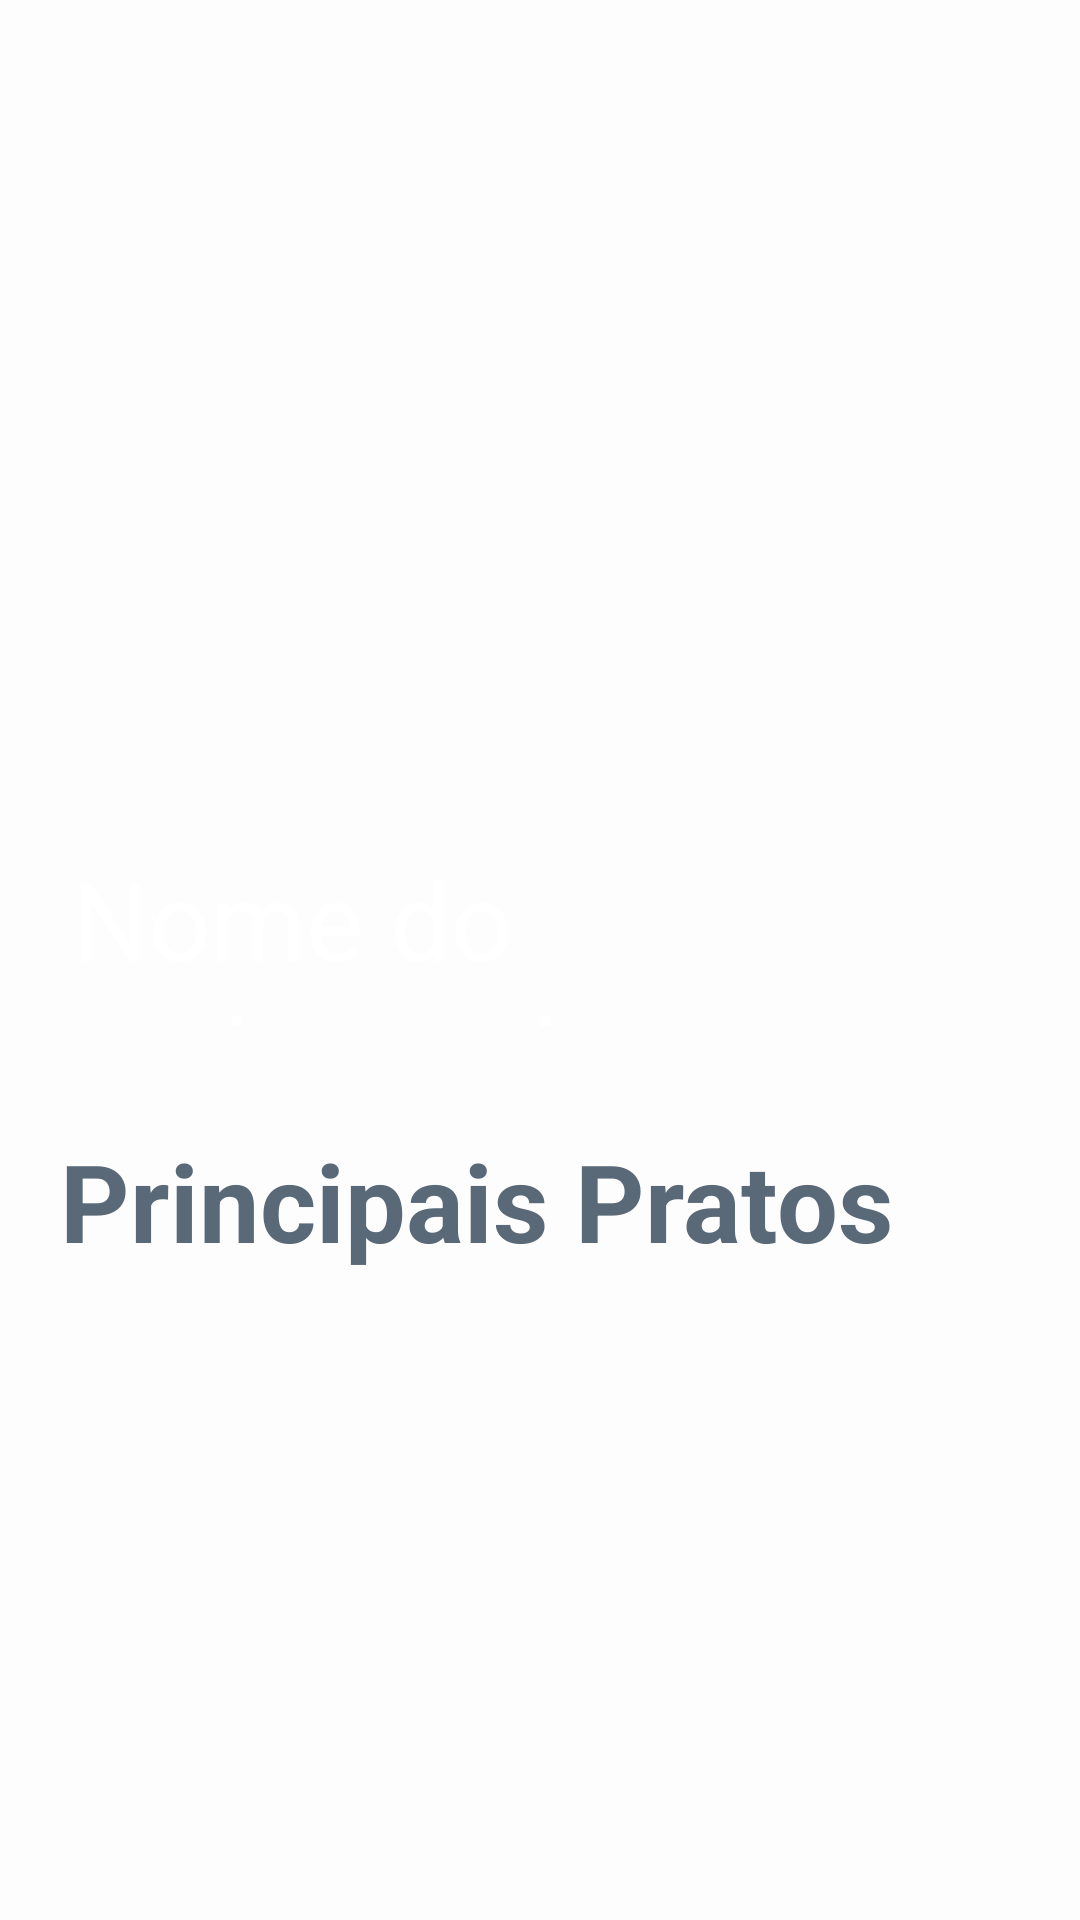

Here is an Android app screen rendered from its layout file. Give the layout XML and the strings, colors and styles it references.
<!-- AndroidManifest.xml: application theme Theme.AndroidCore.Day -->
<!-- res/layout/activity_restaurante.xml -->
<?xml version="1.0" encoding="utf-8"?>
<LinearLayout xmlns:android="http://schemas.android.com/apk/res/android"
    xmlns:app="http://schemas.android.com/apk/res-auto"
    xmlns:tools="http://schemas.android.com/tools"
    android:layout_width="match_parent"
    android:layout_height="match_parent"
    android:background="@color/background_restaurante"
    android:orientation="vertical"
    tools:context=".ui.RestauranteActivity">

    <RelativeLayout
        android:layout_width="match_parent"
        android:layout_height="342dp">

        <ImageView
            android:id="@+id/logoRestaurante"
            android:layout_width="match_parent"
            android:layout_height="match_parent"
            android:contentDescription="@string/logo"
            android:scaleType="fitXY"
            app:srcCompat="@drawable/image1" />

        <ImageView
            android:id="@+id/icBack"
            android:layout_width="35dp"
            android:layout_height="35dp"
            android:layout_marginStart="24dp"
            android:layout_marginTop="24dp"
            android:contentDescription="@string/arrow_back"
            app:srcCompat="@drawable/ic_baseline_arrow_back_24" />

        <TextView
            android:id="@+id/tvNomeRestaurante"
            android:layout_width="match_parent"
            android:layout_height="60dp"
            android:layout_alignParentBottom="true"
            android:layout_gravity="center"
            android:layout_marginStart="24dp"
            android:layout_marginBottom="0dp"
            android:text="@string/nome_do_restaurante"
            android:textColor="@color/white"
            android:textSize="36sp" />
    </RelativeLayout>

    <TextView
        android:id="@+id/textView"
        android:layout_width="wrap_content"
        android:layout_height="wrap_content"
        android:layout_marginStart="20dp"
        android:layout_marginTop="34dp"
        android:layout_marginBottom="7dp"
        android:text="@string/principais_pratos"
        android:textColor="@color/restaurante_pratos"
        android:textSize="36sp"
        android:textStyle="bold" />

    <androidx.recyclerview.widget.RecyclerView
        android:id="@+id/rcPratos"
        android:layout_width="match_parent"
        android:layout_height="match_parent"
        app:layoutManager="androidx.recyclerview.widget.GridLayoutManager"
        app:layout_constraintTop_toBottomOf="@+id/tlHome"
        app:spanCount="2"
        tools:listitem="@layout/card_prato" />
</LinearLayout>
<!-- res/layout/card_prato.xml (included above) -->
<?xml version="1.0" encoding="utf-8"?>
<androidx.cardview.widget.CardView xmlns:android="http://schemas.android.com/apk/res/android"
    xmlns:app="http://schemas.android.com/apk/res-auto"
    android:id="@+id/card"
    android:layout_width="match_parent"
    android:layout_height="214dp"
    android:layout_margin="8dp"
    app:cardCornerRadius="16dp">

    <RelativeLayout
        android:layout_width="match_parent"
        android:layout_height="match_parent"
        android:orientation="vertical">

        <ImageView
            android:id="@+id/ivPrato"
            android:layout_width="match_parent"
            android:layout_height="210dp"
            android:contentDescription="@string/logo"
            android:scaleType="centerCrop"
            app:srcCompat="@drawable/image1" />

        <TextView
            android:id="@+id/tvNomePrato"
            android:layout_width="match_parent"
            android:layout_height="60dp"
            android:layout_alignParentBottom="true"
            android:layout_gravity="center"
            android:layout_marginBottom="0dp"
            android:background="@color/white"
            android:text="@string/nome_do_prato"
            android:textAlignment="center"
            android:textColor="@color/restaurante_pratos"
            android:textSize="24sp" />


    </RelativeLayout>
</androidx.cardview.widget.CardView>
<!-- resources referenced by this layout -->
<resources>
  <color name="background_restaurante">#FDFDFD</color>
  <color name="restaurante_pratos">#5A6978</color>
  <color name="white">#FFFFFFFF</color>
  <string name="arrow_back">arrow back</string>
  <string name="logo">logo</string>
  <string name="nome_do_prato">Nome do Prato</string>
  <string name="nome_do_restaurante">Nome do restaurante</string>
  <string name="principais_pratos">Principais Pratos</string>
  <style name="Theme.AndroidCore.Day" parent="Theme.MaterialComponents.Light.NoActionBar">
          
          <item name="colorPrimary">@color/purple_500</item>
          <item name="colorPrimaryVariant">@color/purple_700</item>
          <item name="colorOnPrimary">@color/white</item>
          
          <item name="colorSecondary">@color/teal_200</item>
          <item name="colorSecondaryVariant">@color/teal_700</item>
          <item name="colorOnSecondary">@color/black</item>
          
          <item name="android:statusBarColor" tools:targetApi="l">?attr/colorPrimaryVariant</item>
          
      </style>
  <color name="purple_500">#FF6200EE</color>
  <color name="purple_700">#FF3700B3</color>
  <color name="teal_200">#FF03DAC5</color>
  <color name="teal_700">#FF018786</color>
  <color name="black">#FF000000</color>
</resources>
